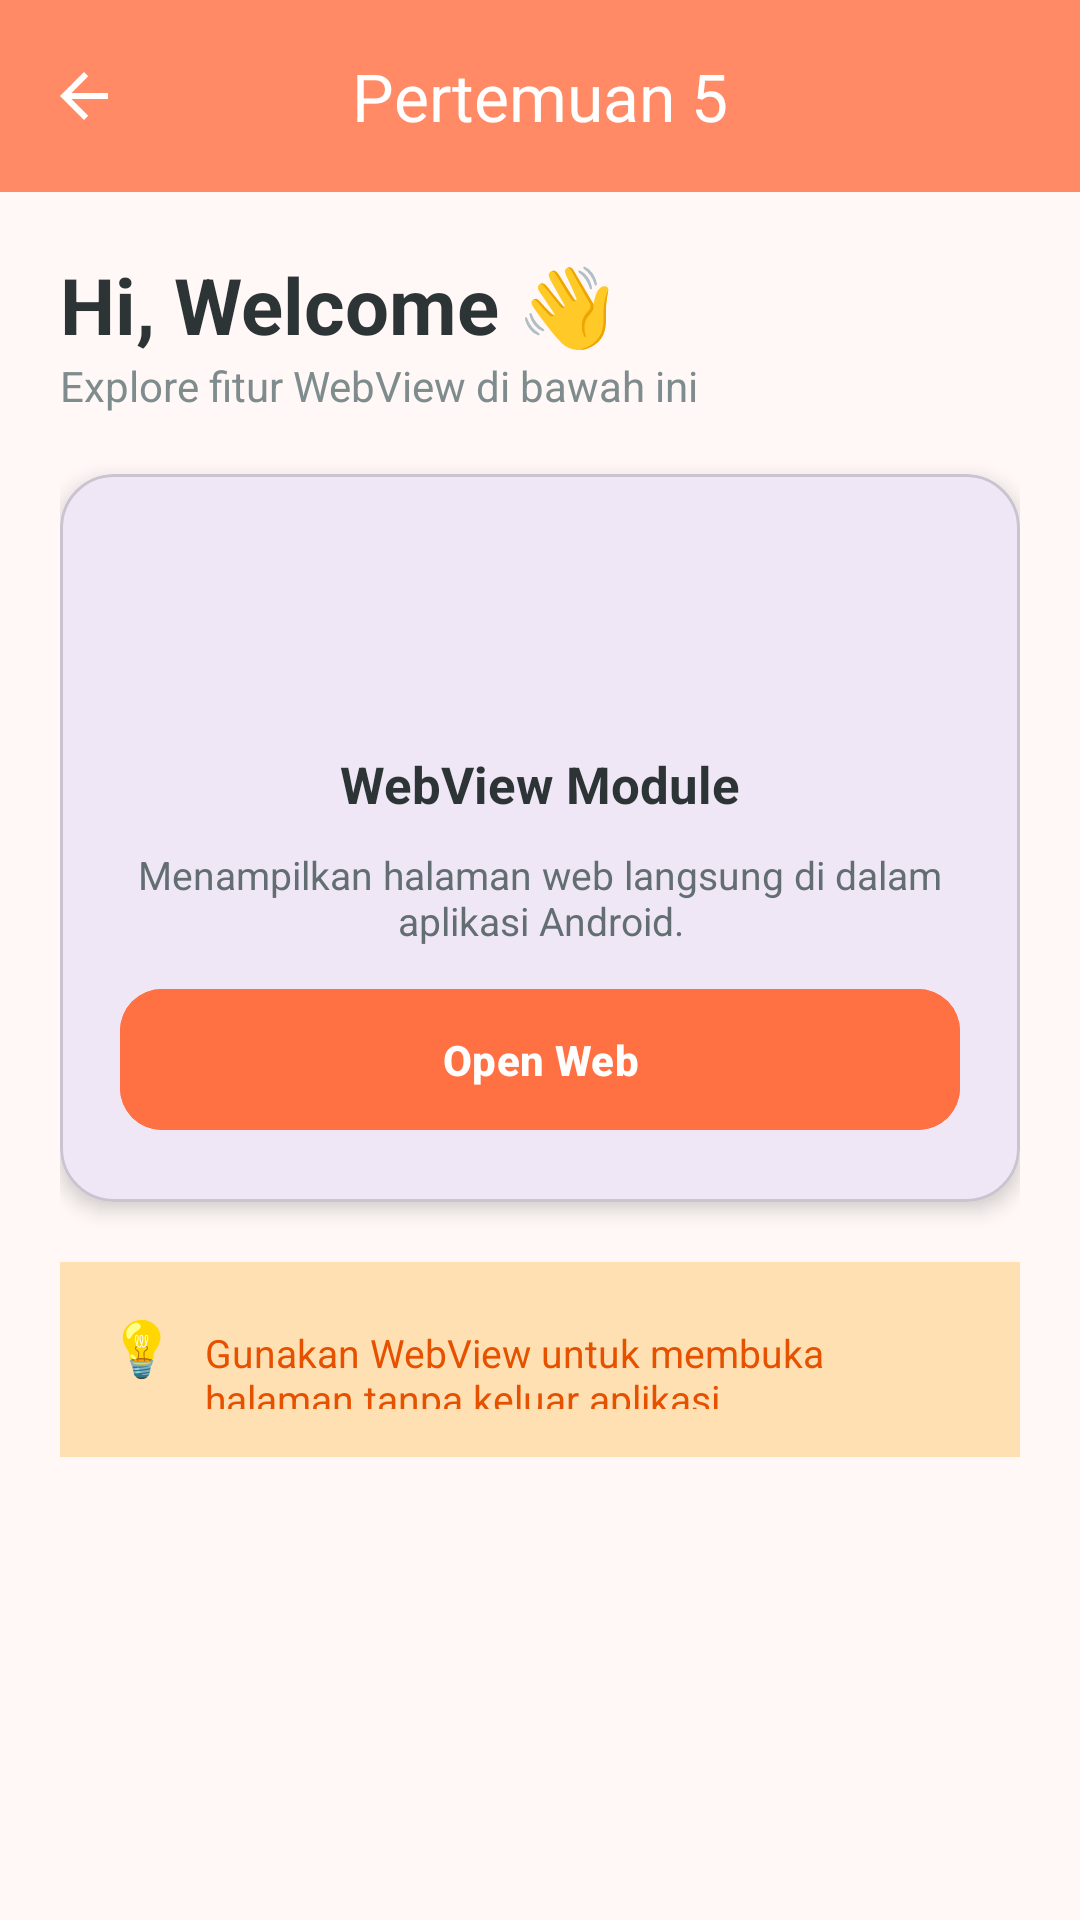

Write the Android layout XML for this screen, with the resource values it uses.
<!-- AndroidManifest.xml: application theme Theme.Aliya -->
<!-- res/layout/activity_fifth.xml -->
<?xml version="1.0" encoding="utf-8"?>
<androidx.coordinatorlayout.widget.CoordinatorLayout
    xmlns:android="http://schemas.android.com/apk/res/android"
    xmlns:app="http://schemas.android.com/apk/res-auto"
    android:id="@+id/main"
    android:layout_width="match_parent"
    android:layout_height="match_parent"
    android:background="#FFF8F6">

    
    <com.google.android.material.appbar.AppBarLayout
        android:layout_width="match_parent"
        android:layout_height="wrap_content"
        android:background="@android:color/transparent">

        <com.google.android.material.appbar.MaterialToolbar
            android:id="@+id/toolbar"
            android:layout_width="match_parent"
            android:layout_height="?attr/actionBarSize"
            android:background="#FF8A65"
            app:title="Pertemuan 5"
            app:titleCentered="true"
            app:titleTextColor="@android:color/white"
            app:navigationIcon="@drawable/abc_ic_ab_back_material"
            app:navigationIconTint="@android:color/white"/>
    </com.google.android.material.appbar.AppBarLayout>

    
    <androidx.core.widget.NestedScrollView
        android:layout_width="match_parent"
        android:layout_height="match_parent"
        app:layout_behavior="@string/appbar_scrolling_view_behavior">

        <LinearLayout
            android:layout_width="match_parent"
            android:layout_height="wrap_content"
            android:orientation="vertical"
            android:padding="20dp">

            
            <TextView
                android:layout_width="wrap_content"
                android:layout_height="wrap_content"
                android:text="Hi, Welcome 👋"
                android:textSize="26sp"
                android:textStyle="bold"
                android:textColor="#2D3436"/>

            <TextView
                android:layout_width="wrap_content"
                android:layout_height="wrap_content"
                android:text="Explore fitur WebView di bawah ini"
                android:textSize="14sp"
                android:textColor="#7F8C8D"
                android:layout_marginBottom="20dp"/>

            
            <com.google.android.material.card.MaterialCardView
                android:layout_width="match_parent"
                android:layout_height="wrap_content"
                app:cardCornerRadius="18dp"
                app:cardElevation="4dp"
                android:layout_marginBottom="20dp">

                <LinearLayout
                    android:layout_width="match_parent"
                    android:layout_height="wrap_content"
                    android:orientation="vertical"
                    android:padding="20dp">

                    <ImageView
                        android:layout_width="60dp"
                        android:layout_height="60dp"
                        android:src="@drawable/ic_home2dp"
                        android:layout_gravity="center"
                        android:layout_marginBottom="12dp"/>

                    <TextView
                        android:layout_width="match_parent"
                        android:layout_height="wrap_content"
                        android:text="WebView Module"
                        android:textStyle="bold"
                        android:textSize="17sp"
                        android:gravity="center"
                        android:textColor="#2D3436"/>

                    <TextView
                        android:layout_width="match_parent"
                        android:layout_height="wrap_content"
                        android:text="Menampilkan halaman web langsung di dalam aplikasi Android."
                        android:textSize="13sp"
                        android:gravity="center"
                        android:textColor="#636E72"
                        android:layout_marginVertical="10dp"/>

                    
                    <com.google.android.material.button.MaterialButton
                        android:id="@+id/btnWeb"
                        android:layout_width="match_parent"
                        android:layout_height="55dp"
                        android:text="Open Web"
                        android:textAllCaps="false"
                        android:textStyle="bold"
                        android:textColor="@android:color/white"
                        android:backgroundTint="#FF7043"
                        app:cornerRadius="14dp"/>
                </LinearLayout>
            </com.google.android.material.card.MaterialCardView>

            
            <LinearLayout
                android:layout_width="match_parent"
                android:layout_height="wrap_content"
                android:background="#FFE0B2"
                android:padding="16dp"
                android:orientation="horizontal">

                <TextView
                    android:layout_width="wrap_content"
                    android:layout_height="wrap_content"
                    android:text="💡"
                    android:textSize="18sp"
                    android:layout_marginEnd="10dp"/>

                <TextView
                    android:layout_width="wrap_content"
                    android:layout_height="wrap_content"
                    android:text="Gunakan WebView untuk membuka halaman tanpa keluar aplikasi."
                    android:textSize="13sp"
                    android:textColor="#E65100"/>
            </LinearLayout>

        </LinearLayout>

    </androidx.core.widget.NestedScrollView>

</androidx.coordinatorlayout.widget.CoordinatorLayout>
<!-- resources referenced by this layout -->
<resources>
  <style name="Theme.Aliya" parent="Base.Theme.Aliya" />
  <style name="Base.Theme.Aliya" parent="Theme.Material3.DayNight.NoActionBar">
          
          
      </style>
</resources>
